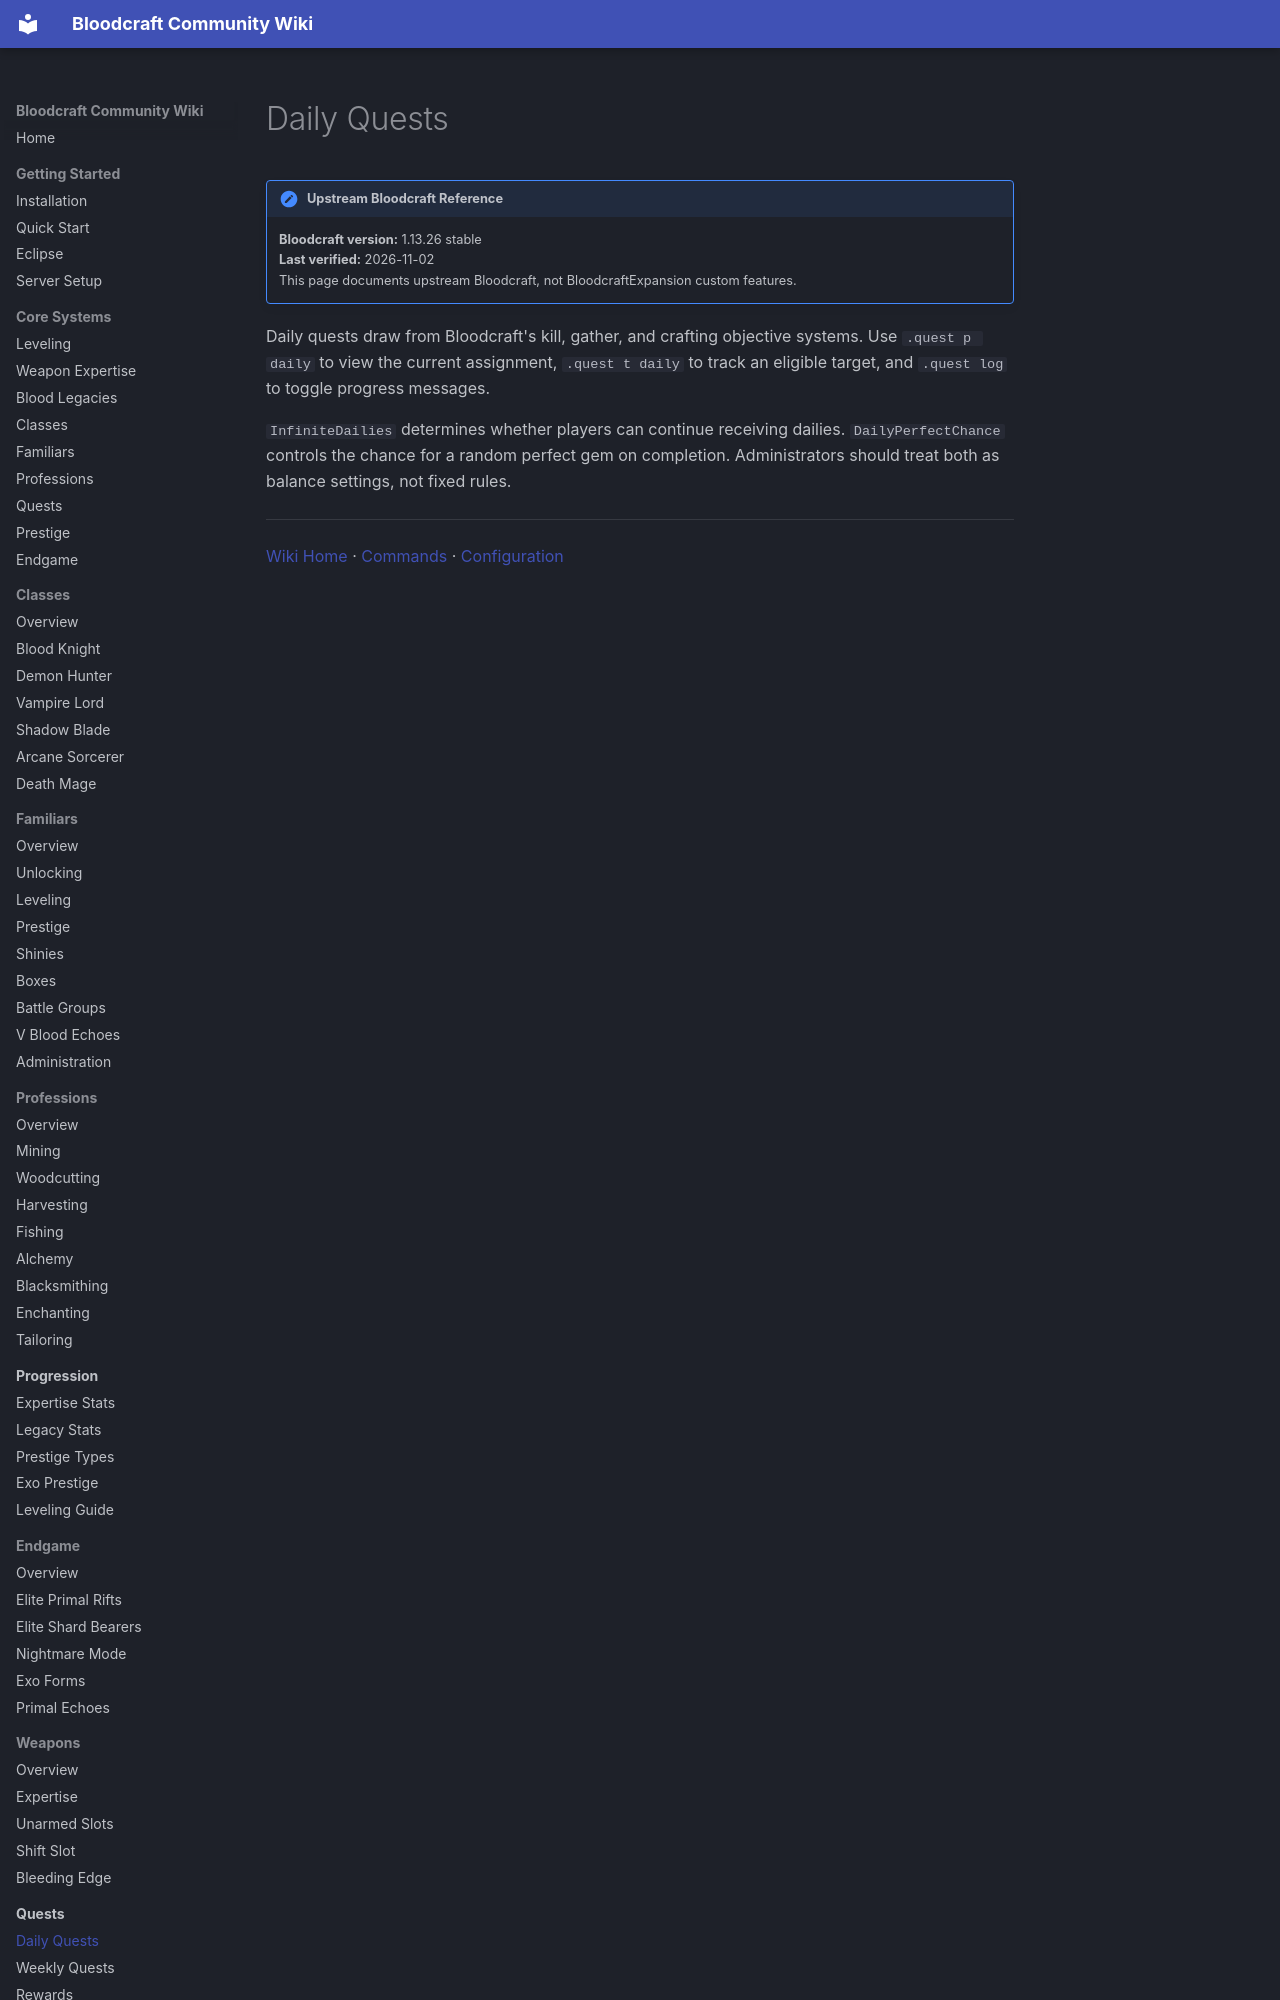

repository: lastnahaj/V-Rising · page: quests/DAILY-QUESTS/index.html · generator: mkdocs

# Daily Quests

!!! version "Upstream Bloodcraft Reference"
    **Bloodcraft version:** 1.13.26 stable<br>
    **Last verified:** 2026-11-02<br>
    This page documents upstream Bloodcraft, not BloodcraftExpansion custom features.

Daily quests draw from Bloodcraft's kill, gather, and crafting objective systems. Use `.quest p daily` to view the current assignment, `.quest t daily` to track an eligible target, and `.quest log` to toggle progress messages.
